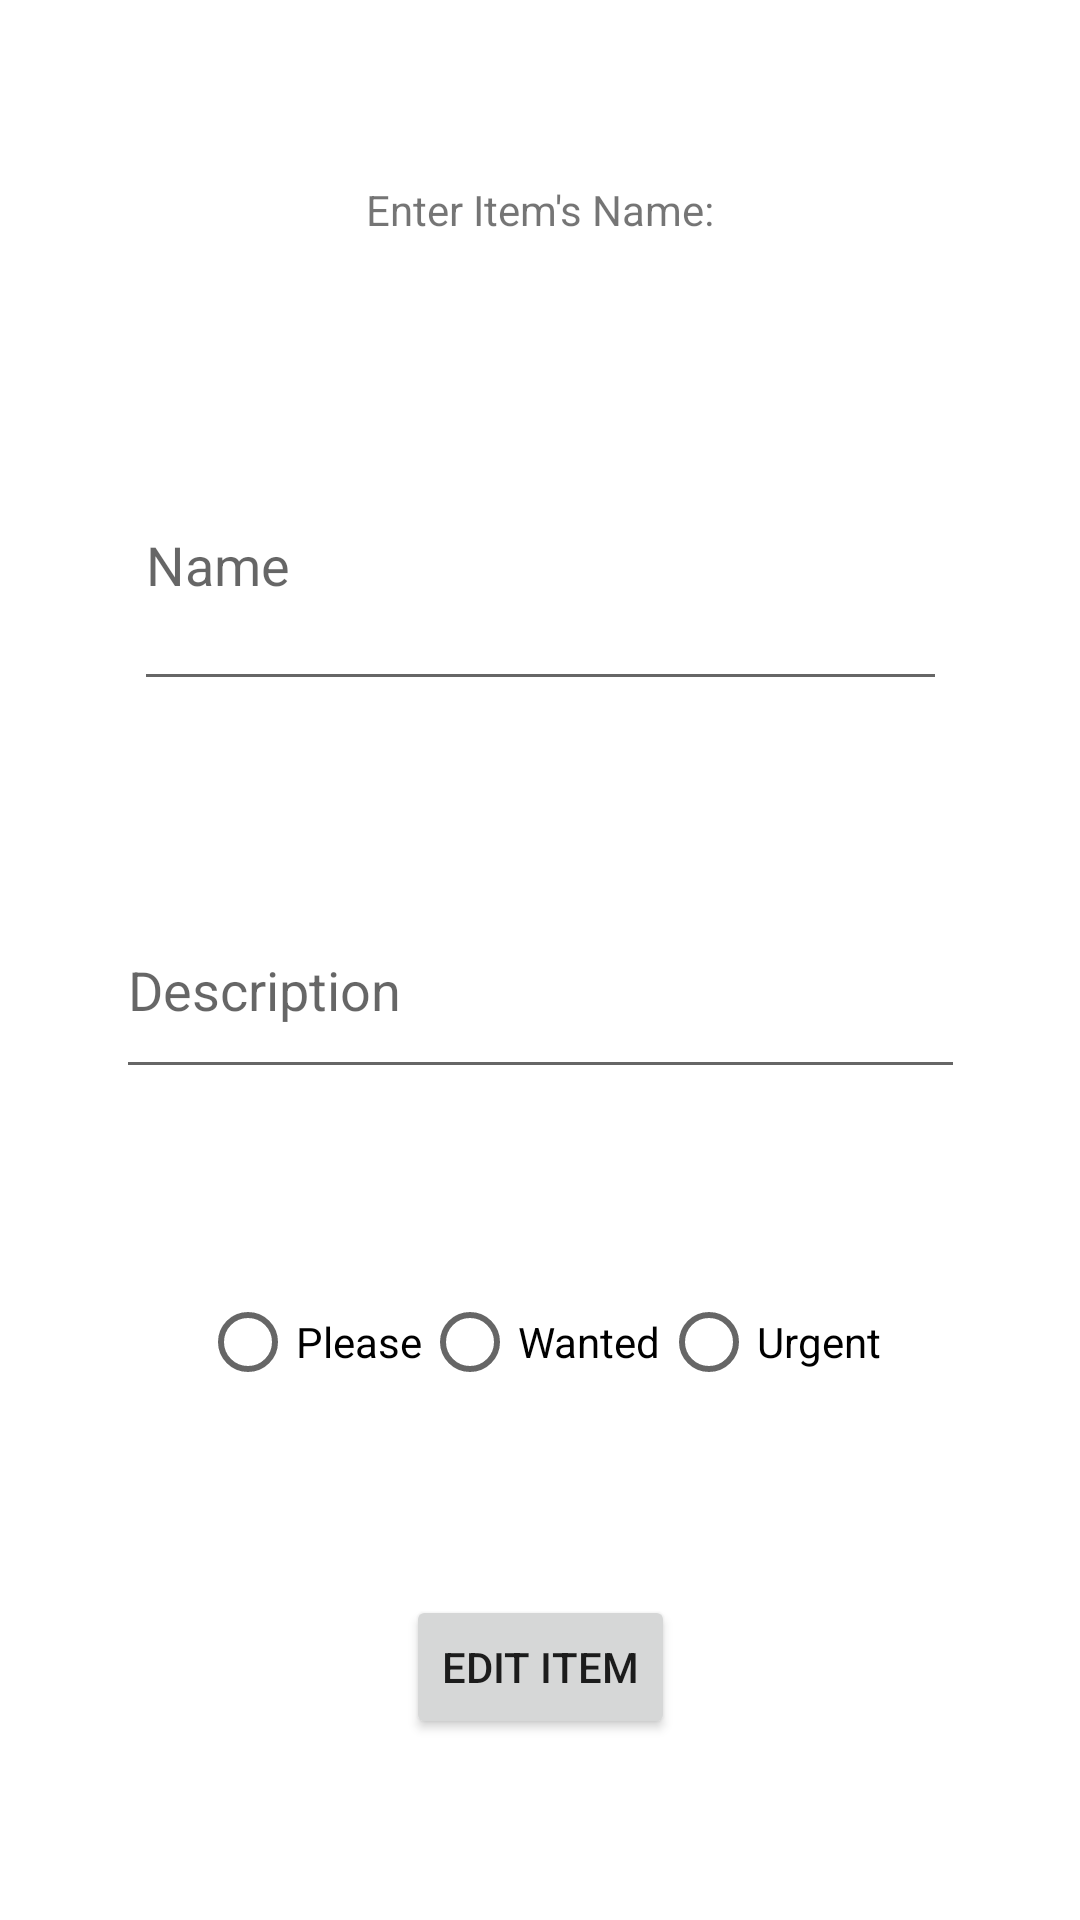

Android layout source for this screen:
<!-- AndroidManifest.xml: application theme Theme.ShareShop -->
<!-- res/layout/activity_edit_item.xml -->
<?xml version="1.0" encoding="utf-8"?>
<androidx.constraintlayout.widget.ConstraintLayout xmlns:android="http://schemas.android.com/apk/res/android"
    xmlns:app="http://schemas.android.com/apk/res-auto"
    xmlns:tools="http://schemas.android.com/tools"
    android:layout_width="match_parent"
    android:layout_height="match_parent"
    tools:context=".EditItemActivity">

    <TextView
        android:id="@+id/textView2"
        android:layout_width="wrap_content"
        android:layout_height="wrap_content"
        android:text="Enter Item's Name:"
        app:layout_constraintBottom_toTopOf="@+id/editTextName2"
        app:layout_constraintEnd_toEndOf="parent"
        app:layout_constraintStart_toStartOf="parent"
        app:layout_constraintTop_toTopOf="parent" />

    <EditText
        android:id="@+id/editTextName2"
        android:layout_width="271dp"
        android:layout_height="94dp"
        android:ems="10"
        android:hint="Name"
        android:inputType="textPersonName"
        app:layout_constraintBottom_toTopOf="@+id/editTextDescription2"
        app:layout_constraintEnd_toEndOf="parent"
        app:layout_constraintStart_toStartOf="parent"
        app:layout_constraintTop_toBottomOf="@+id/textView2" />

    <EditText
        android:id="@+id/editTextDescription2"
        android:layout_width="283dp"
        android:layout_height="69dp"
        android:ems="10"
        android:hint="Description"
        android:inputType="textPersonName"
        app:layout_constraintBottom_toTopOf="@+id/radioGroup2"
        app:layout_constraintEnd_toEndOf="parent"
        app:layout_constraintStart_toStartOf="parent"
        app:layout_constraintTop_toBottomOf="@+id/editTextName2" />

    <RadioGroup
        android:id="@+id/radioGroup2"
        android:layout_width="wrap_content"
        android:layout_height="wrap_content"
        android:orientation="horizontal"
        app:layout_constraintBottom_toTopOf="@+id/editButton"
        app:layout_constraintEnd_toEndOf="parent"
        app:layout_constraintStart_toStartOf="parent"
        app:layout_constraintTop_toBottomOf="@+id/editTextDescription2">

        <RadioButton
            android:id="@+id/radioButton4"
            android:layout_width="wrap_content"
            android:layout_height="wrap_content"
            android:layout_weight="1"
            android:text="Please" />

        <RadioButton
            android:id="@+id/radioButton5"
            android:layout_width="wrap_content"
            android:layout_height="wrap_content"
            android:layout_weight="1"
            android:text="Wanted" />

        <RadioButton
            android:id="@+id/radioButton6"
            android:layout_width="wrap_content"
            android:layout_height="wrap_content"
            android:layout_weight="1"
            android:text="Urgent" />
    </RadioGroup>

    <Button
        android:id="@+id/editButton"
        android:layout_width="wrap_content"
        android:layout_height="wrap_content"
        android:text="Edit Item"
        app:layout_constraintBottom_toBottomOf="parent"
        app:layout_constraintEnd_toEndOf="parent"
        app:layout_constraintStart_toStartOf="parent"
        app:layout_constraintTop_toBottomOf="@+id/radioGroup2" />

</androidx.constraintlayout.widget.ConstraintLayout>
<!-- resources referenced by this layout -->
<resources>
  <style name="Theme.ShareShop" parent="Theme.MaterialComponents.DayNight.DarkActionBar">
          
          <item name="colorPrimary">@color/purple_500</item>
          <item name="colorPrimaryVariant">@color/purple_700</item>
          <item name="colorOnPrimary">@color/white</item>
          
          <item name="colorSecondary">@color/teal_200</item>
          <item name="colorSecondaryVariant">@color/teal_700</item>
          <item name="colorOnSecondary">@color/black</item>
          
          <item name="android:statusBarColor" tools:targetApi="l">?attr/colorPrimaryVariant</item>
          
      </style>
  <!-- not gathered from this repository: default colours our renderer supplied (Android Studio template values) -->
  <color name="purple_500">#FF6200EE</color>
  <color name="purple_700">#FF3700B3</color>
  <color name="teal_200">#FF03DAC5</color>
  <color name="teal_700">#FF018786</color>
  <color name="black">#FF000000</color>
  <color name="white">#FFFFFFFF</color>
</resources>
